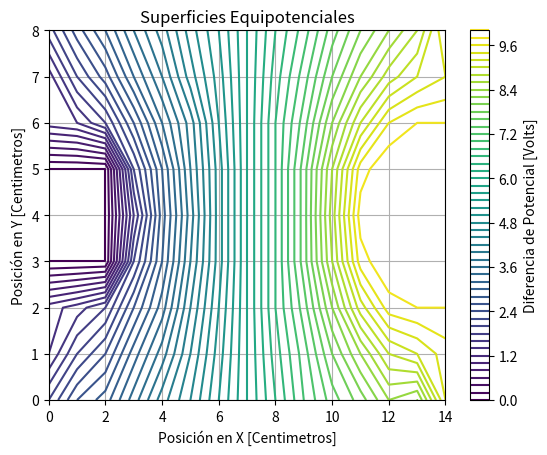

This chart was generated by the following Python code:
import numpy as np
import matplotlib.pyplot as plt

# Definición del array de datos
array = [
  [2.0, 2.6, 2.9, 3.5, 4.1, 4.6, 5.2, 5.8, 6.4, 7.0, 7.5, 7.9, 8.4, 8.2, 9.4],
  [1.4, 2.0, 2.4, 3.1, 3.7, 4.4, 5.1, 5.8, 6.5, 7.1, 7.8, 8.4, 9.0, 9.2, 9.5],
  [1.3, 1.5, 1.8, 2.6, 3.3, 4.2, 5.0, 5.8, 6.6, 7.3, 8.2, 9.1, 9.7, 9.8, 9.8],
  [0.0, 0.0, 0.0, 2.0, 3.0, 4.0, 4.9, 5.8, 6.6, 7.5, 8.6, 9.7, 10.0, 10.0, 10.0],
  [0.0, 0.0, 0.0, 1.6, 2.9, 3.9, 4.9, 5.8, 6.6, 7.5, 8.7, 9.9, 10.0, 10.0, 10.0],
  [0.0, 0.0, 0.0, 2.0, 3.0, 4.0, 4.9, 5.8, 6.6, 7.5, 8.6, 9.7, 10.0, 10.0, 10.0],
  [1.3, 1.4, 1.8, 2.6, 3.4, 4.1, 5.0, 5.8, 6.6, 7.3, 8.2, 9.0, 9.6, 9.8, 9.8],
  [1.3, 2.0, 2.5, 3.2, 3.8, 4.5, 5.1, 5.8, 6.5, 7.1, 7.8, 8.4, 8.9, 9.2, 9.4],
  [1.9, 2.5, 3.0, 3.6, 4.1, 4.7, 5.2, 5.8, 6.4, 6.9, 7.5, 8.0, 8.4, 8.8, 9.6]
]


potential_map = np.array(array)

# Crear una malla de coordenadas para la superficie
x, y = np.meshgrid(np.arange(potential_map.shape[1]), np.arange(potential_map.shape[0]))

# Graficar la superficie equipotencial
plt.contour(x, y, potential_map, 50, cmap='viridis')  # Puedes ajustar el número de curvas (50 en este ejemplo)
plt.colorbar(label='Diferencia de Potencial [Volts]')  
plt.xlabel('Posición en X [Centimetros]')
plt.ylabel('Posición en Y [Centimetros]')
plt.title('Superficies Equipotenciales')
plt.grid(True)
plt.show()
